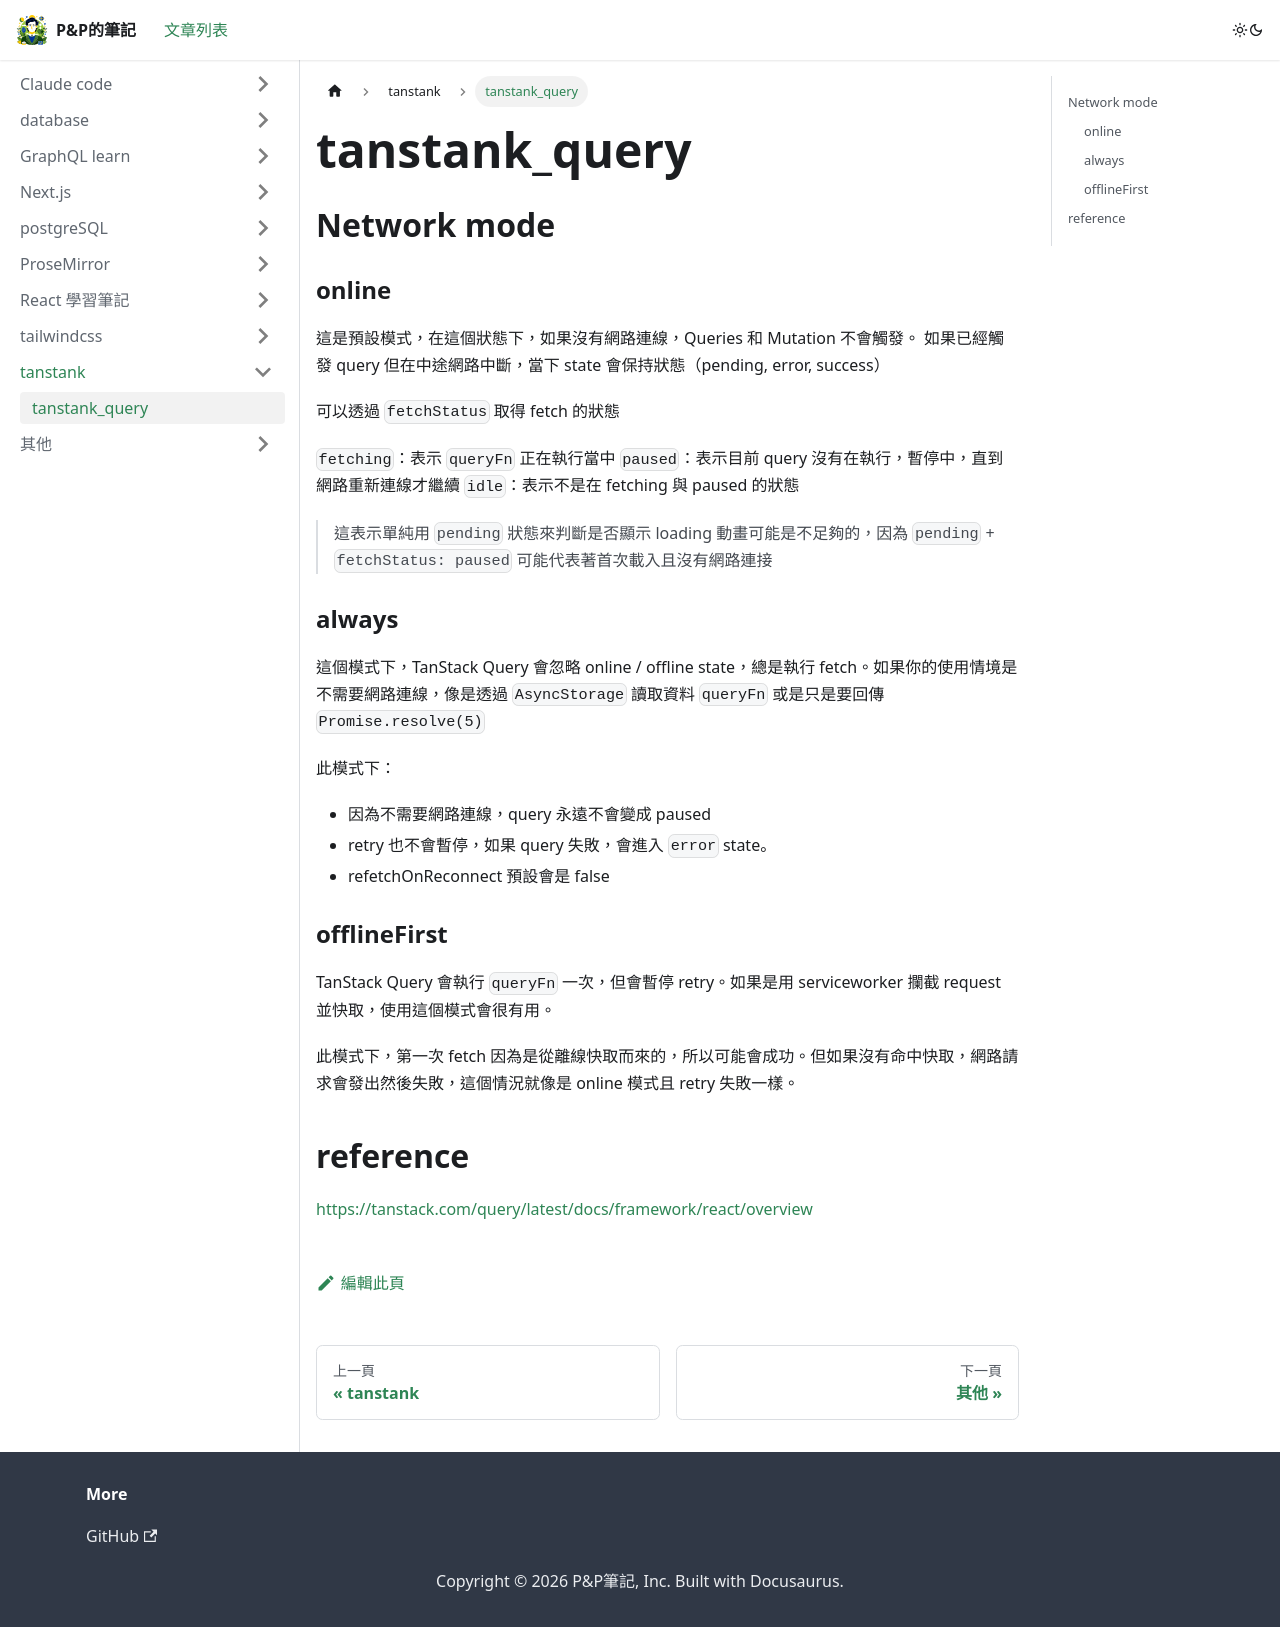

repository: wen0720/blog · page: docs/tanstank/tanstank_query/index.html · generator: docusaurus

---
sidebar_position: 1
---

## Network mode

### online

這是預設模式，在這個狀態下，如果沒有網路連線，Queries 和 Mutation 不會觸發。
如果已經觸發 query 但在中途網路中斷，當下 state 會保持狀態（pending, error, success）

可以透過 `fetchStatus` 取得 fetch 的狀態

`fetching`：表示 `queryFn` 正在執行當中
`paused`：表示目前 query 沒有在執行，暫停中，直到網路重新連線才繼續
`idle`：表示不是在 fetching 與 paused 的狀態

> 這表示單純用 `pending` 狀態來判斷是否顯示 loading 動畫可能是不足夠的，因為 `pending` + `fetchStatus: paused` 可能代表著首次載入且沒有網路連接

### always

這個模式下，TanStack Query 會忽略 online / offline state，總是執行 fetch。如果你的使用情境是不需要網路連線，像是透過 `AsyncStorage` 讀取資料 `queryFn` 或是只是要回傳 `Promise.resolve(5)`

此模式下：

- 因為不需要網路連線，query 永遠不會變成 paused
- retry 也不會暫停，如果 query 失敗，會進入 `error` state。
- refetchOnReconnect 預設會是 false

### offlineFirst

TanStack Query 會執行 `queryFn` 一次，但會暫停 retry。如果是用 serviceworker 攔截 request 並快取，使用這個模式會很有用。

此模式下，第一次 fetch 因為是從離線快取而來的，所以可能會成功。但如果沒有命中快取，網路請求會發出然後失敗，這個情況就像是 online 模式且 retry 失敗一樣。

## reference

https://tanstack.com/query/latest/docs/framework/react/overview
